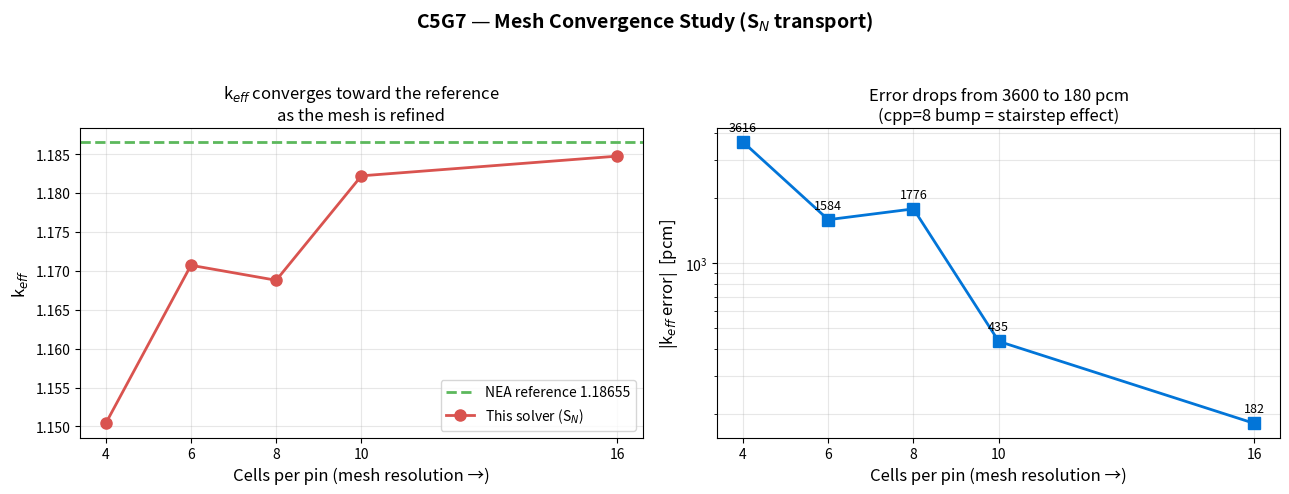

This figure's Python source:
#!/usr/bin/env python3
"""Mesh convergence study: k_eff and |error| vs mesh resolution.

Data are the results of running the solver at several cells-per-pin values.
Edit the arrays to match your own runs, then:
    python3 plot_convergence.py [out.png]
Requires only numpy + matplotlib.
"""
import sys
import numpy as np
import matplotlib
matplotlib.use("Agg")
import matplotlib.pyplot as plt

out = sys.argv[1] if len(sys.argv) > 1 else "mesh_convergence.png"

# ---- results per cells-per-pin (S(24x4), 20 threads) ----
cpp  = np.array([4, 6, 8, 10, 16])
keff = np.array([1.150391, 1.170711, 1.168785, 1.182204, 1.184733])
diff = np.array([-3615.9, -1583.9, -1776.5, -434.6, -181.7])   # pcm
kref = 1.18655

fig, ax = plt.subplots(1, 2, figsize=(13, 5))

a = ax[0]
a.axhline(kref, color="#5cb85c", lw=2, ls="--", label=f"NEA reference {kref}")
a.plot(cpp, keff, "o-", color="#d9534f", ms=8, lw=2, label="This solver (S$_N$)")
a.set_xlabel("Cells per pin (mesh resolution →)", fontsize=12)
a.set_ylabel("k$_{eff}$", fontsize=12)
a.set_title("k$_{eff}$ converges toward the reference\nas the mesh is refined", fontsize=12)
a.set_xticks(cpp); a.legend(fontsize=10); a.grid(alpha=0.3)

a = ax[1]
a.semilogy(cpp, np.abs(diff), "s-", color="#0275d8", ms=8, lw=2)
for x, y in zip(cpp, np.abs(diff)):
    a.annotate(f"{y:.0f}", (x, y), textcoords="offset points", xytext=(0, 8),
               fontsize=9, ha="center")
a.set_xlabel("Cells per pin (mesh resolution →)", fontsize=12)
a.set_ylabel("|k$_{eff}$ error|  [pcm]", fontsize=12)
a.set_title("Error drops from 3600 to 180 pcm\n(cpp=8 bump = stairstep effect)", fontsize=12)
a.set_xticks(cpp); a.grid(alpha=0.3, which="both")

fig.suptitle("C5G7 — Mesh Convergence Study (S$_N$ transport)", fontsize=14, weight="bold")
plt.tight_layout(rect=[0, 0, 1, 0.94])
plt.savefig(out, dpi=150)
print("wrote", out)
